Run: headless pygame with SDL's dummy video driver; simulated clock (each Clock.tick advances the game by its frame time, no real sleeping); random seed 0; keys injected as events and as key.get_pressed() state; no mouse input.
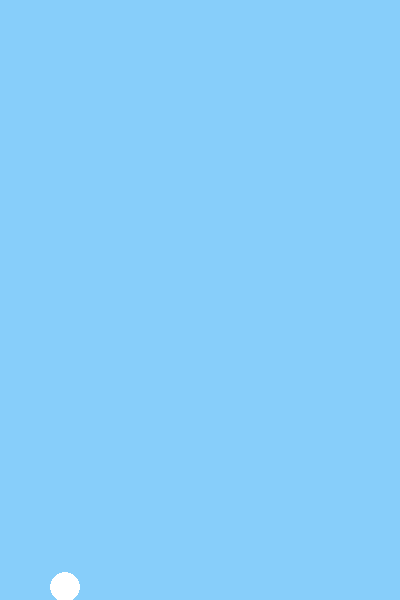
Frame 1 of 1 · flips 1–60 · no input (game ended)

The pygame program that drew these frames:

# Flappy bird game in python 

import pygame, sys, random

# Initialize
pygame.init()
clock = pygame.time.Clock()

# Screen
width, height = 400, 600
screen = pygame.display.set_mode((width, height))
pygame.display.set_caption("Flappy Bird 🐦")

# Colors
WHITE = (255, 255, 255)
GREEN = (0, 200, 0)
BLUE = (135, 206, 250)

# Bird
bird = pygame.Rect(50, 300, 30, 30)
gravity = 0
jump = -8

# Pipes
pipe_width = 70
gap = 150
pipes = []
pipe_timer = 0

score = 0
font = pygame.font.SysFont(None, 36)

def draw_pipes():
    for pipe in pipes:
        pygame.draw.rect(screen, GREEN, pipe)

def move_pipes():
    global pipes, score
    new_pipes = []
    for pipe in pipes:
        pipe.x -= 4
        if pipe.right > 0:
            new_pipes.append(pipe)
        if pipe.centerx == bird.centerx:
            score += 1
    pipes = new_pipes

# Main game loop
while True:
    screen.fill(BLUE)

    for event in pygame.event.get():
        if event.type == pygame.QUIT:
            pygame.quit()
            sys.exit()
        if event.type == pygame.KEYDOWN and event.key == pygame.K_SPACE:
            gravity = jump

    # Bird movement
    gravity += 0.5
    bird.y += gravity
    pygame.draw.ellipse(screen, WHITE, bird)

    # Pipes
    pipe_timer += 1
    if pipe_timer > 90:
        pipe_height = random.randint(100, 400)
        pipes.append(pygame.Rect(width, 0, pipe_width, pipe_height))
        pipes.append(pygame.Rect(width, pipe_height + gap, pipe_width, height))
        pipe_timer = 0

    move_pipes()
    draw_pipes()

    # Collision
    for pipe in pipes:
        if bird.colliderect(pipe):
            print("💀 Game Over! Final Score:", score)
            pygame.quit()
            sys.exit()

    if bird.top < 0 or bird.bottom > height:
        print("💀 Game Over! Final Score:", score)
        pygame.quit()
        sys.exit()

    # Score
    score_text = font.render("Score: " + str(score), True, WHITE)
    screen.blit(score_text, (10, 10))

    pygame.display.update()
    clock.tick(30)
